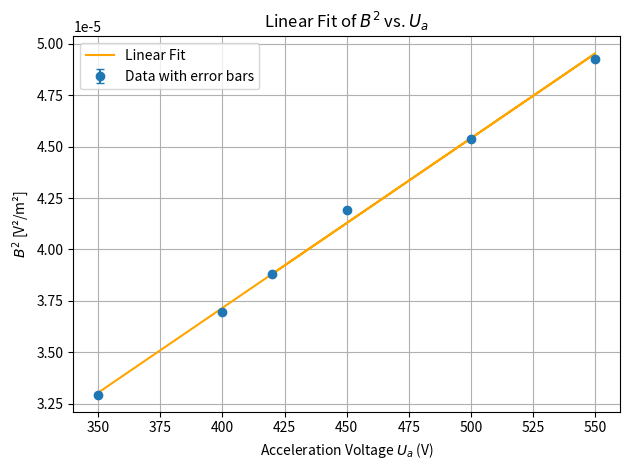

This figure's Python source:
import numpy as np
import matplotlib.pyplot as plt

# Updated data
U_a = np.array([350, 400, 450, 500, 550, 420])  # Acceleration voltage
B2 = np.array([3.29395E-05, 3.69422E-05, 4.1902E-05, 4.5382E-05, 4.92646E-05, 3.87948E-05])
dB2 = np.array([5.80165E-10, 6.07636E-10, 6.41676E-10, 6.6556E-10, 6.92208E-10, 6.20351E-10])

# Weighted linear regression
w = 1 / dB2**2
W = np.sum(w)
x_mean = np.sum(w * U_a) / W
delta = np.sum(w * (U_a - x_mean)**2)

slope = np.sum(w * (U_a - x_mean) * B2) / delta
intercept = np.sum(w * (B2 - slope * U_a)) / W
slope_error = np.sqrt(1 / delta)

# Print results
print(f"Slope: {slope:.3e} ± {slope_error:.2e}")
print(f"Intercept: {intercept:.3e}")

# Plot
plt.errorbar(U_a, B2, yerr=dB2, fmt='o', label='Data with error bars', capsize=3)
plt.plot(U_a, slope * U_a + intercept, label='Linear Fit', color='orange')
plt.xlabel('Acceleration Voltage $U_a$ (V)')
plt.ylabel('$B^2$ [V²/m²]')
plt.title('Linear Fit of $B^2$ vs. $U_a$')
plt.legend()
plt.grid(True)
plt.tight_layout()
plt.show()
